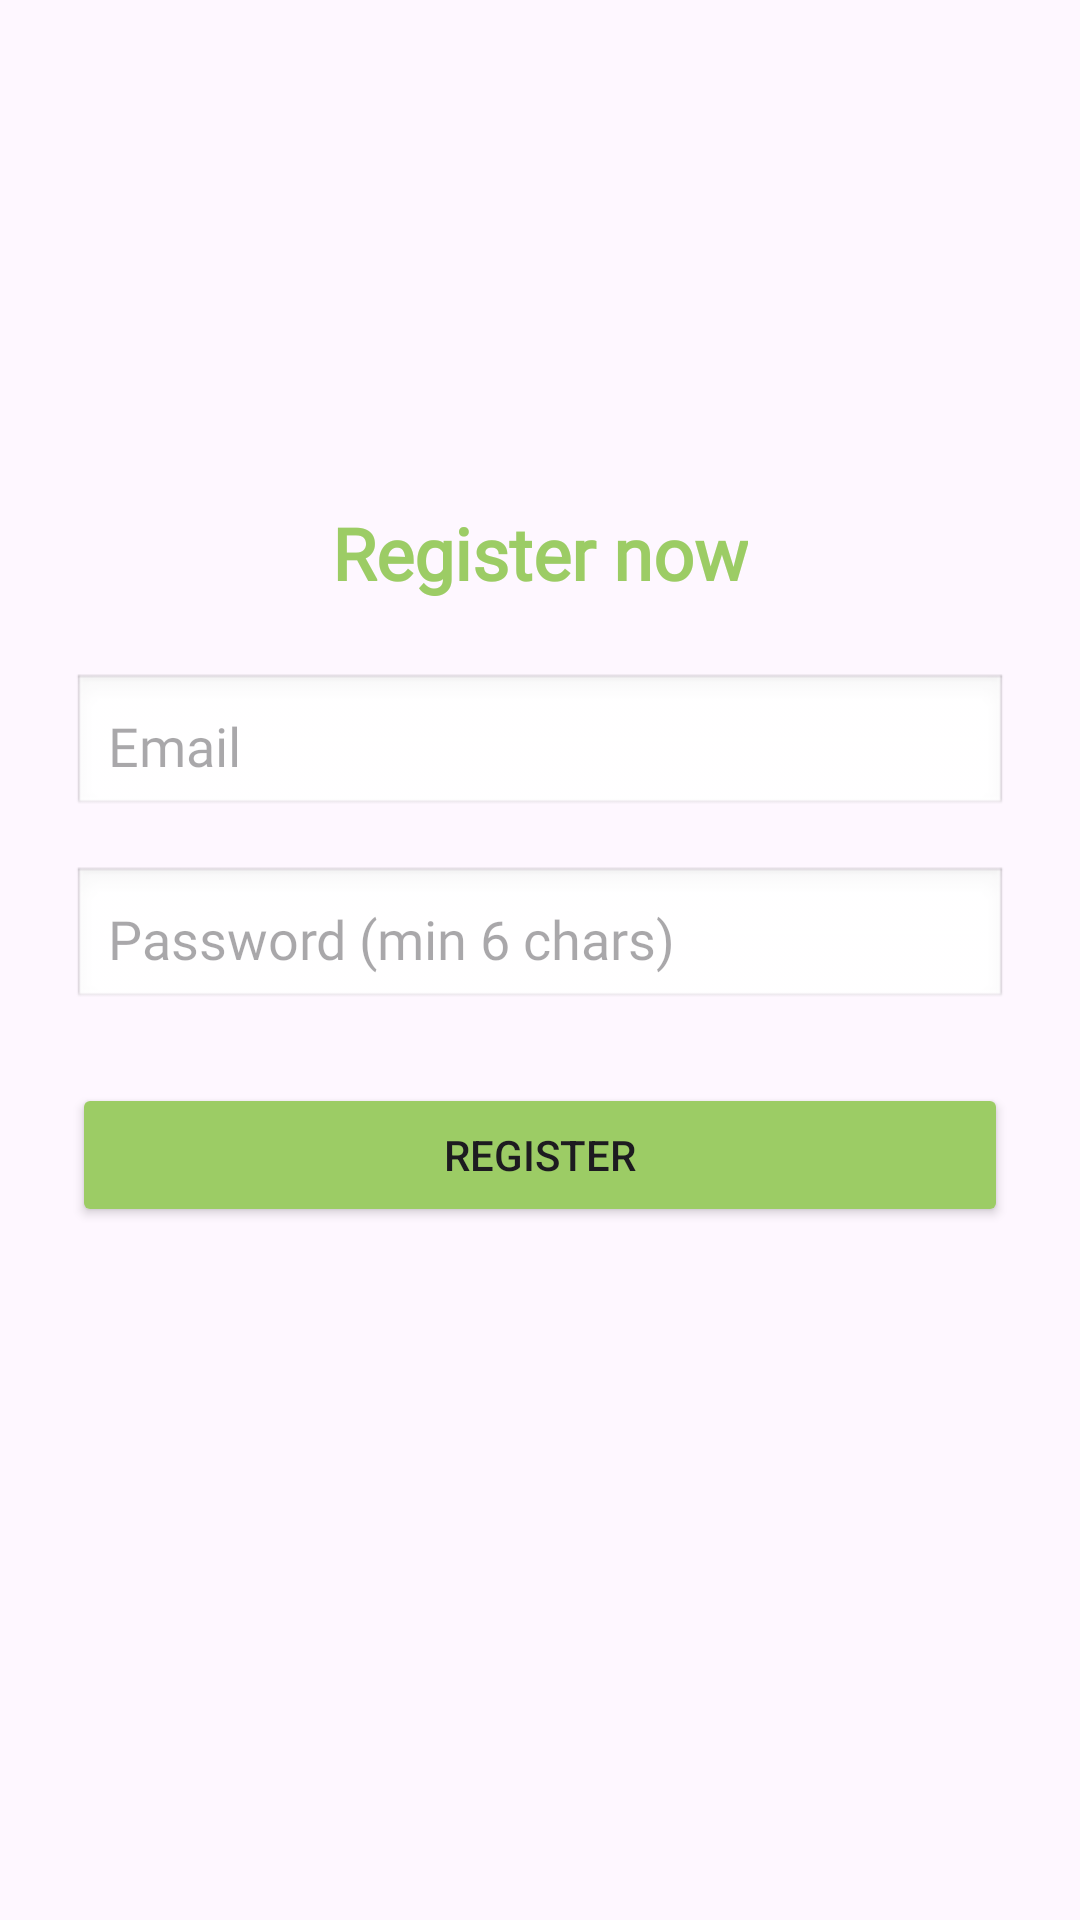

Reconstruct the res/layout file that produces this screen, plus the resources it refers to.
<!-- AndroidManifest.xml: application theme Theme.BSITFinalMobapp -->
<!-- res/layout/activity_register.xml -->
<?xml version="1.0" encoding="utf-8"?>
<ScrollView xmlns:android="http://schemas.android.com/apk/res/android"
    xmlns:tools="http://schemas.android.com/tools"
    android:layout_width="match_parent"
    android:layout_height="match_parent"
    android:padding="24dp">

    <LinearLayout
        android:layout_width="match_parent"
        android:layout_height="wrap_content"
        android:orientation="vertical"
        android:gravity="center_horizontal"
        tools:ignore="ExtraText">

        
        <ImageView
            android:id="@+id/imageTop"
            android:layout_width="120dp"
            android:layout_height="120dp"
            android:layout_marginBottom="24dp"
            android:src="@drawable/logo1"
            android:contentDescription="Top Logo" />

        <TextView
            android:id="@+id/tvRegisterTitle"
            android:layout_width="wrap_content"
            android:layout_height="wrap_content"
            android:layout_gravity="center_horizontal"
            android:fontFamily="@font/agbalumo"
            android:paddingBottom="24dp"
            android:text="Register now"
            android:textColor="#9CCC65"
            android:textSize="24sp"
            android:textStyle="bold" />

        <EditText
            android:id="@+id/etEmail"
            android:layout_width="match_parent"
            android:layout_height="wrap_content"
            android:layout_marginBottom="16dp"
            android:background="@android:drawable/edit_text"
            android:fontFamily="@font/agbalumo"
            android:hint="Email"
            android:inputType="textEmailAddress"
            android:padding="12dp" />

        <EditText
            android:id="@+id/etPassword"
            android:layout_width="match_parent"
            android:layout_height="wrap_content"
            android:layout_marginBottom="24dp"
            android:background="@android:drawable/edit_text"
            android:fontFamily="@font/agbalumo"
            android:hint="Password (min 6 chars)"
            android:inputType="textPassword"
            android:padding="12dp" />

        <Button
            android:id="@+id/btnRegister"
            android:layout_width="match_parent"
            android:layout_height="wrap_content"
            android:backgroundTint="#9CCC65"
            android:text="Register" />

    </LinearLayout>

</ScrollView>
<!-- resources referenced by this layout -->
<resources>
  <style name="Theme.BSITFinalMobapp" parent="Base.Theme.BSITFinalMobapp" />
  <style name="Base.Theme.BSITFinalMobapp" parent="Theme.Material3.DayNight.NoActionBar">
          
          
      </style>
</resources>
